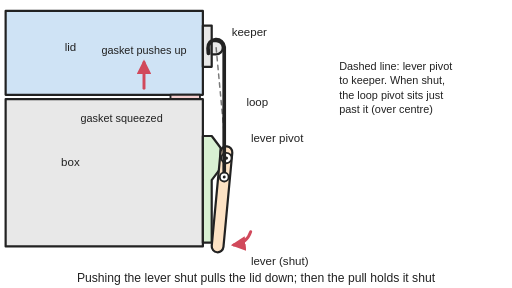
t = 0.00 s
t = 0.65 s: frame unchanged from t = 0.00 s, image omitted
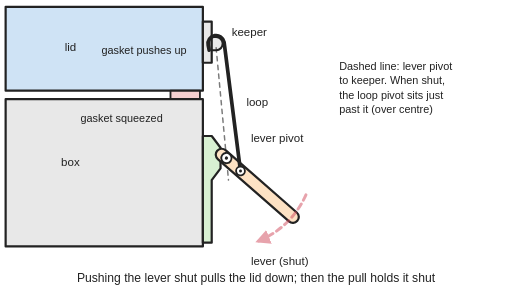
t = 1.33 s
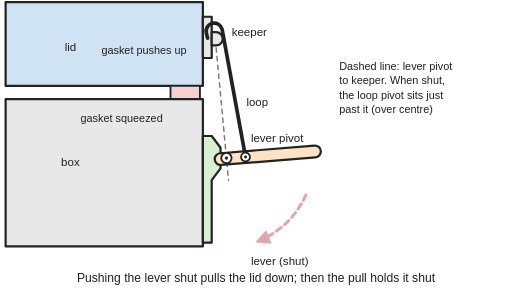
t = 2.02 s
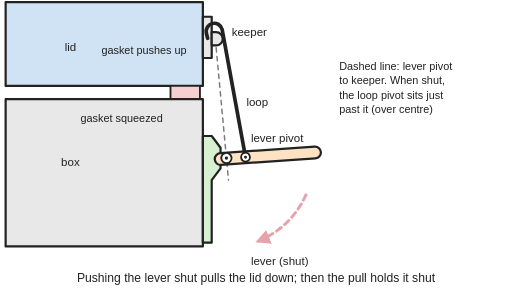
t = 2.65 s
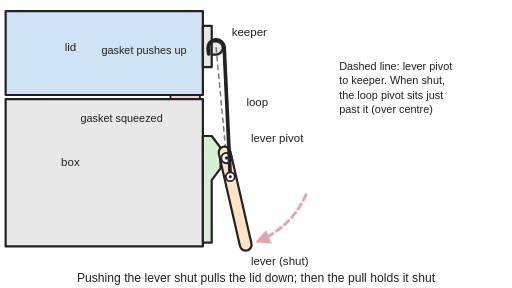
t = 3.33 s

The animated SVG that drew these frames (rendered in a browser with its animation timeline set to each time). Animation: 8 SMIL elements (animate=4,animateTransform=4); one cycle of 4.00 s, repeats indefinitely.

<svg xmlns="http://www.w3.org/2000/svg" viewBox="0 0 800 450" width="800" height="450" role="img">
<title>Side view of a draw latch: a lever pivoted on the box carries a loop that hooks a keeper on the lid; with the lever shut, the loop pivot sits just past the dashed line from lever pivot to keeper, the lid is pulled down onto a squeezed gasket, and the gasket's push presses the lever further shut. Animated: the lever swings out, the loop goes slack and the lid rises off the gasket, then the lever swings back past centre and pulls the lid down again.</title>
<rect width="800" height="450" fill="#ffffff"/>
<defs>
<marker id="ah" viewBox="0 0 10 10" refX="8" refY="5" markerWidth="5" markerHeight="5" orient="auto-start-reverse"><path d="M0,0 L10,5 L0,10 z" fill="#d1495b"/></marker>
<pattern id="hatch" width="10" height="10" patternUnits="userSpaceOnUse" patternTransform="rotate(45)"><rect width="10" height="10" fill="#ffffff"/><line x1="0" y1="0" x2="0" y2="10" stroke="#222" stroke-width="2"/></pattern>
</defs>
<g stroke-linejoin="round" stroke-linecap="round">
<g transform="translate(-120,-75) scale(1.15)"><g><animateTransform attributeName="transform" type="translate" values="0 0;0 0;0 0;0 0;0 0;0 0;0 0;0 0;0 0;0 0;0 0;0 0;0 0;0 0;0 0.12;0 0.33;0 0.48;0 0.4;0 -0.07;0 -1.07;0 -2.66;0 -4.84;0 -7.53;0 -10.56;0 -12;0 -12;0 -12;0 -12;0 -12;0 -12;0 -12;0 -12;0 -12;0 -12;0 -12;0 -12;0 -12;0 -12;0 -12;0 -12;0 -12;0 -12;0 -12;0 -12;0 -12;0 -12;0 -12;0 -11.82;0 -8.71;0 -5.86;0 -3.46;0 -1.63;0 -0.4;0 0.26;0 0.48;0 0.4;0 0.2;0 0.03;0 0;0 0;0 0;0 0;0 0;0 0;0 0" keyTimes="0;0.02;0.03;0.05;0.06;0.08;0.09;0.11;0.12;0.14;0.16;0.17;0.19;0.2;0.22;0.23;0.25;0.27;0.28;0.3;0.31;0.33;0.34;0.36;0.38;0.39;0.41;0.42;0.44;0.45;0.47;0.48;0.5;0.52;0.53;0.55;0.56;0.58;0.59;0.61;0.62;0.64;0.66;0.67;0.69;0.7;0.72;0.73;0.75;0.77;0.78;0.8;0.81;0.83;0.84;0.86;0.88;0.89;0.91;0.92;0.94;0.95;0.97;0.98;1" dur="4s" repeatCount="indefinite"/><rect x="112" y="80" width="268" height="114" fill="#cfe3f5" stroke="#222" stroke-width="3"/><rect x="380" y="100" width="12" height="56" fill="#e8e8e8" stroke="#222" stroke-width="3"/><path d="M392,121 L398,121 A9,9 0 0 1 398,139 L392,139 Z" fill="#e8e8e8" stroke="#222" stroke-width="3"/></g>
<rect x="336" y="194" width="40" height="6" fill="#f5d0d0" stroke="#222" stroke-width="2.5"><animate attributeName="y" values="194;194;194;194;194;194;194;194;194;194;194;194;194;194;194.12;194.33;194.48;194.4;193.93;192.93;191.34;189.16;186.47;183.44;182;182;182;182;182;182;182;182;182;182;182;182;182;182;182;182;182;182;182;182;182;182;182;182.18;185.29;188.14;190.54;192.37;193.6;194.26;194.48;194.4;194.2;194.03;194;194;194;194;194;194;194" keyTimes="0;0.02;0.03;0.05;0.06;0.08;0.09;0.11;0.12;0.14;0.16;0.17;0.19;0.2;0.22;0.23;0.25;0.27;0.28;0.3;0.31;0.33;0.34;0.36;0.38;0.39;0.41;0.42;0.44;0.45;0.47;0.48;0.5;0.52;0.53;0.55;0.56;0.58;0.59;0.61;0.62;0.64;0.66;0.67;0.69;0.7;0.72;0.73;0.75;0.77;0.78;0.8;0.81;0.83;0.84;0.86;0.88;0.89;0.91;0.92;0.94;0.95;0.97;0.98;1" dur="4s" repeatCount="indefinite"/><animate attributeName="height" values="6;6;6;6;6;6;6;6;6;6;6;6;6;6;5.88;5.67;5.52;5.6;6.07;7.07;8.66;10.84;13.53;16.56;18;18;18;18;18;18;18;18;18;18;18;18;18;18;18;18;18;18;18;18;18;18;18;17.82;14.71;11.86;9.46;7.63;6.4;5.74;5.52;5.6;5.8;5.97;6;6;6;6;6;6;6" keyTimes="0;0.02;0.03;0.05;0.06;0.08;0.09;0.11;0.12;0.14;0.16;0.17;0.19;0.2;0.22;0.23;0.25;0.27;0.28;0.3;0.31;0.33;0.34;0.36;0.38;0.39;0.41;0.42;0.44;0.45;0.47;0.48;0.5;0.52;0.53;0.55;0.56;0.58;0.59;0.61;0.62;0.64;0.66;0.67;0.69;0.7;0.72;0.73;0.75;0.77;0.78;0.8;0.81;0.83;0.84;0.86;0.88;0.89;0.91;0.92;0.94;0.95;0.97;0.98;1" dur="4s" repeatCount="indefinite"/></rect>
<rect x="112" y="200" width="268" height="200" fill="#e8e8e8" stroke="#222" stroke-width="3"/><path d="M380,250 L392,250 L404,266 L404,294 L392,310 L392,395 L380,395 Z" fill="#d8f0d2" stroke="#222" stroke-width="3"/>
<line x1="398" y1="130" x2="414.8" y2="309.9" stroke="#222" stroke-width="2" stroke-dasharray="6 6" opacity="0.6"/>
<g><animateTransform attributeName="transform" type="rotate" values="0 412 280;0 412 280;0 412 280;0 412 280;0 412 280;0 412 280;0 412 280;0 412 280;0 412 280;0 412 280;0 412 280;0 412 280;0 412 280;-0.05 412 280;-1.6 412 280;-5.15 412 280;-10.4 412 280;-17.05 412 280;-24.82 412 280;-33.41 412 280;-42.52 412 280;-51.87 412 280;-61.17 412 280;-70.11 412 280;-78.4 412 280;-85.76 412 280;-91.88 412 280;-96.49 412 280;-99.28 412 280;-100 412 280;-100 412 280;-100 412 280;-100 412 280;-100 412 280;-100 412 280;-100 412 280;-100 412 280;-100 412 280;-100 412 280;-100 412 280;-100 412 280;-100 412 280;-99.82 412 280;-97.84 412 280;-93.93 412 280;-88.37 412 280;-81.47 412 280;-73.52 412 280;-64.8 412 280;-55.61 412 280;-46.25 412 280;-37.01 412 280;-28.18 412 280;-20.04 412 280;-12.91 412 280;-7.06 412 280;-2.8 412 280;-0.41 412 280;0 412 280;0 412 280;0 412 280;0 412 280;0 412 280;0 412 280;0 412 280" keyTimes="0;0.02;0.03;0.05;0.06;0.08;0.09;0.11;0.12;0.14;0.16;0.17;0.19;0.2;0.22;0.23;0.25;0.27;0.28;0.3;0.31;0.33;0.34;0.36;0.38;0.39;0.41;0.42;0.44;0.45;0.47;0.48;0.5;0.52;0.53;0.55;0.56;0.58;0.59;0.61;0.62;0.64;0.66;0.67;0.69;0.7;0.72;0.73;0.75;0.77;0.78;0.8;0.81;0.83;0.84;0.86;0.88;0.89;0.91;0.92;0.94;0.95;0.97;0.98;1" dur="4s" repeatCount="indefinite"/><line x1="412" y1="272" x2="400" y2="400" stroke="#222" stroke-width="19"/><line x1="412" y1="272" x2="400" y2="400" stroke="#fde2c4" stroke-width="13"/><circle cx="412" cy="280" r="7" fill="#ffffff" stroke="#222" stroke-width="2.5"/><circle cx="412" cy="280" r="2.2" fill="#222"/></g>
<g transform="translate(409 305.8) rotate(-3.58)"><animateTransform attributeName="transform" type="translate" values="409 305.8;409 305.8;409 305.8;409 305.8;409 305.8;409 305.8;409 305.8;409 305.8;409 305.8;409 305.8;409 305.8;409 305.8;409 305.8;409.02 305.8;409.72 305.87;411.33 305.97;413.71 305.92;416.7 305.55;420.11 304.68;423.7 303.19;427.23 301.04;430.44 298.29;433.15 295.07;435.24 291.6;436.67 288.13;437.51 284.9;437.88 282.15;437.97 280.07;437.95 278.8;437.93 278.47;437.93 278.47;437.93 278.47;437.93 278.47;437.93 278.47;437.93 278.47;437.93 278.47;437.93 278.47;437.93 278.47;437.93 278.47;437.93 278.47;437.93 278.47;437.93 278.47;437.93 278.56;437.97 279.45;437.94 281.23;437.7 283.73;437.07 286.79;435.89 290.2;434.07 293.7;431.6 297.05;428.56 300.01;425.13 302.41;421.54 304.16;418.02 305.27;414.84 305.82;412.2 305.97;410.26 305.92;409.19 305.82;409 305.8;409 305.8;409 305.8;409 305.8;409 305.8;409 305.8;409 305.8" keyTimes="0;0.02;0.03;0.05;0.06;0.08;0.09;0.11;0.12;0.14;0.16;0.17;0.19;0.2;0.22;0.23;0.25;0.27;0.28;0.3;0.31;0.33;0.34;0.36;0.38;0.39;0.41;0.42;0.44;0.45;0.47;0.48;0.5;0.52;0.53;0.55;0.56;0.58;0.59;0.61;0.62;0.64;0.66;0.67;0.69;0.7;0.72;0.73;0.75;0.77;0.78;0.8;0.81;0.83;0.84;0.86;0.88;0.89;0.91;0.92;0.94;0.95;0.97;0.98;1" dur="4s" repeatCount="indefinite"/><animateTransform attributeName="transform" type="rotate" values="-3.58;-3.58;-3.58;-3.58;-3.58;-3.58;-3.58;-3.58;-3.58;-3.58;-3.58;-3.58;-3.58;-3.59;-3.82;-4.34;-5.12;-6.09;-7.21;-8.39;-9.55;-10.61;-11.51;-12.21;-12.81;-13.32;-13.66;-13.86;-13.95;-13.97;-13.97;-13.97;-13.97;-13.97;-13.97;-13.97;-13.97;-13.97;-13.97;-13.97;-13.97;-13.97;-13.97;-13.9;-13.75;-13.47;-13.03;-12.42;-11.82;-11;-9.99;-8.86;-7.68;-6.53;-5.49;-4.62;-3.99;-3.64;-3.58;-3.58;-3.58;-3.58;-3.58;-3.58;-3.58" keyTimes="0;0.02;0.03;0.05;0.06;0.08;0.09;0.11;0.12;0.14;0.16;0.17;0.19;0.2;0.22;0.23;0.25;0.27;0.28;0.3;0.31;0.33;0.34;0.36;0.38;0.39;0.41;0.42;0.44;0.45;0.47;0.48;0.5;0.52;0.53;0.55;0.56;0.58;0.59;0.61;0.62;0.64;0.66;0.67;0.69;0.7;0.72;0.73;0.75;0.77;0.78;0.8;0.81;0.83;0.84;0.86;0.88;0.89;0.91;0.92;0.94;0.95;0.97;0.98;1" dur="4s" repeatCount="indefinite" additive="sum"/><path d="M0,0 L11,-176.14 A11,11 0 0 0 -11,-176.14 l0,7" fill="none" stroke="#222" stroke-width="5"/><circle r="6" fill="#ffffff" stroke="#222" stroke-width="2.5"/><circle r="2" fill="#222"/></g>
<g stroke="#d1495b" stroke-width="4" fill="none"><animate attributeName="opacity" values="1;1;1;1;1;1;1;1;1;1;1;1;1;0.99;0.6;0;0;0;0;0;0;0;0;0;0;0;0;0;0;0;0;0;0;0;0;0;0;0;0;0;0;0;0;0;0;0;0;0;0;0;0;0;0;0;0;0;0.3;0.9;1;1;1;1;1;1;1" keyTimes="0;0.02;0.03;0.05;0.06;0.08;0.09;0.11;0.12;0.14;0.16;0.17;0.19;0.2;0.22;0.23;0.25;0.27;0.28;0.3;0.31;0.33;0.34;0.36;0.38;0.39;0.41;0.42;0.44;0.45;0.47;0.48;0.5;0.52;0.53;0.55;0.56;0.58;0.59;0.61;0.62;0.64;0.66;0.67;0.69;0.7;0.72;0.73;0.75;0.77;0.78;0.8;0.81;0.83;0.84;0.86;0.88;0.89;0.91;0.92;0.94;0.95;0.97;0.98;1" dur="4s" repeatCount="indefinite"/><line x1="300" y1="185" x2="300" y2="150" marker-end="url(#ah)"/><path d="M445,380 Q440,396 422,398" marker-end="url(#ah)"/></g>
<path d="M520,330 A120,120 0 0 1 455,393" fill="none" stroke="#d1495b" stroke-width="4" stroke-dasharray="8 6" marker-end="url(#ah)" opacity="0.5"><animate attributeName="opacity" values="0;0;0;0;0;0;0;0;0;0;0;0;0;0.01;0.2;0.5;0.5;0.5;0.5;0.5;0.5;0.5;0.5;0.5;0.5;0.5;0.5;0.5;0.5;0.5;0.5;0.5;0.5;0.5;0.5;0.5;0.5;0.5;0.5;0.5;0.5;0.5;0.5;0.5;0.5;0.5;0.5;0.5;0.5;0.5;0.5;0.5;0.5;0.5;0.5;0.5;0.35;0.05;0;0;0;0;0;0;0" keyTimes="0;0.02;0.03;0.05;0.06;0.08;0.09;0.11;0.12;0.14;0.16;0.17;0.19;0.2;0.22;0.23;0.25;0.27;0.28;0.3;0.31;0.33;0.34;0.36;0.38;0.39;0.41;0.42;0.44;0.45;0.47;0.48;0.5;0.52;0.53;0.55;0.56;0.58;0.59;0.61;0.62;0.64;0.66;0.67;0.69;0.7;0.72;0.73;0.75;0.77;0.78;0.8;0.81;0.83;0.84;0.86;0.88;0.89;0.91;0.92;0.94;0.95;0.97;0.98;1" dur="4s" repeatCount="indefinite"/></path></g>
</g>
<g font-family="Arial, Helvetica, sans-serif" font-size="18" fill="#222" text-anchor="middle">
<text x="110" y="80">lid</text><text x="110" y="260">box</text><text x="190" y="190" font-size="17">gasket squeezed</text><text x="225" y="84" font-size="17">gasket pushes up</text><g text-anchor="start"><text x="362" y="56">keeper</text><text x="385" y="165">loop</text><text x="392" y="222">lever pivot</text><text x="392" y="414">lever (shut)</text><text x="530" y="110" font-size="17">Dashed line: lever pivot</text><text x="530" y="132" font-size="17">to keeper. When shut,</text><text x="530" y="154" font-size="17">the loop pivot sits just</text><text x="530" y="176" font-size="17">past it (over centre)</text></g><text x="400" y="440" font-size="19">Pushing the lever shut pulls the lid down; then the pull holds it shut</text>
</g>
</svg>
